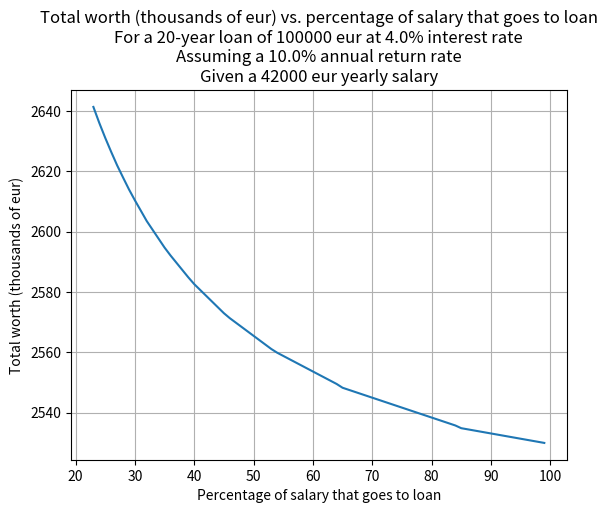

The matplotlib source for this figure:
import numpy
from decimal import *


class Loan:
    def __init__(self, principal, interest_rate, fixed_monthly_installment):
        self.principal = principal
        self.interest_rate = interest_rate
        self.total_interest_paid = 0
        self.fixed_monthly_installment = fixed_monthly_installment

    def repay(self, yearly_payment):
        interest = self.get_yearly_interest()
        self.total_interest_paid += interest
        principal_paid_this_year = yearly_payment - interest
        self.principal -= principal_paid_this_year

        self.interest_rate = self.interest_rate

    def is_enough_payment(self, yearly_payment):
        return (
            yearly_payment
            >= self.get_yearly_interest() + 12 * self.fixed_monthly_installment
        )

    def get_yearly_interest(self):
        return self.interest_rate * self.principal

    def is_done(self):
        return self.principal <= 0


class Investment:
    def __init__(self, annual_return_rate):
        self.total_invested = 0
        self.gains = 0
        self.annual_return_rate = annual_return_rate

    def invest(self, amount, current_year, n_years):
        '''
        Invests amount in the current year and calculates the gains in the future.
        '''
        self.total_invested += amount

        future_multiplier = (1 + self.annual_return_rate) ** (
            (n_years - current_year - 1)
        )

        self.gains += amount * future_multiplier

    def get_total_invested(self):
        return self.total_invested

    def get_gains(self):
        return self.gains

    def get_total_worth(self):
        return self.gains + self.total_invested


def plot(
    p_range, total_worth_list, principal, n_years, investment_return, yearly_salary
):
    import matplotlib.pyplot as plt

    plt.plot(p_range, total_worth_list)
    plt.grid()
    plt.title(
        f"Total worth (thousands of eur) vs. percentage of salary that goes to loan\n"
        f"For a {n_years}-year loan of {principal} eur at {round(IR*100,2)}% interest rate\n"
        f"Assuming a {round(investment_return*100, 2)}% annual return rate\n"
        f"Given a {yearly_salary} eur yearly salary"
    )

    xlab = "Percentage of salary that goes to loan"
    ylab = "Total worth (thousands of eur)"
    plt.xlabel(xlab)
    plt.ylabel(ylab)
    plt.show()


def _simulate_percentage(
    years,
    percentage,
    principal,
    interest_rate,
    fixed_monthly_installment,
    investment_return,
    yearly_salary,
):
    l = Loan(principal, interest_rate, fixed_monthly_installment)
    i = Investment(investment_return)

    if not l.is_enough_payment(yearly_salary * percentage):
        # print(f"Percentage {percentage} infeasible")
        return

    for year in range(years):
        yearly_payment = 0
        yearly_investment = 0
        if not l.is_done():
            yearly_payment = yearly_salary * percentage

            # Round yearly payment to principal and interest if it exceeds principal
            if yearly_payment > l.principal:
                yearly_payment = l.principal + l.get_yearly_interest()

            # Invest what is left after paying the loan
            yearly_investment = yearly_salary - yearly_payment
        else:
            yearly_investment = yearly_salary
        l.repay(yearly_payment)
        i.invest(yearly_investment, year, years)

    total_worth = i.get_total_worth()

    if not l.is_done():
        total_worth -= l.principal + l.total_interest_paid
    return total_worth

def perform_simulation(
    principal: int,
    interest_rate: float,
    fixed_month_installement: int,
    investment_return: float,
    monthly_salary: int,
    n_years: int,
    should_plot: bool = False,
):
    yearly_salary = monthly_salary * 12
    infeasible_ps = list()
    total_worth_list = list()
    P_RANGE_START = 0.05
    P_RANGE_FINISH = 1.0
    P_STEP = 0.01
    p_range = numpy.arange(P_RANGE_START, P_RANGE_FINISH, P_STEP)

    for p in p_range:
        print(p)
        result = _simulate_percentage(
            n_years,
            p,
            principal,
            interest_rate,
            fixed_month_installement,
            investment_return,
            yearly_salary,
        )
        if result is None:
            infeasible_ps.append(p)
        else:
            total_worth_list.append(result / 1000)

    p_range = list(set(list(p_range)) - set(infeasible_ps))
    p_range = sorted(p_range)
    # plot total_worth_list vs p
    p_range = [p * 100 for p in p_range]
    if should_plot:
        plot(
            p_range, total_worth_list, principal, n_years, investment_return, yearly_salary
        )
    # get max and min total worth
    max_total_worth = max(total_worth_list)
    min_total_worth = min(total_worth_list)
    # get max and min p
    max_p = p_range[total_worth_list.index(max_total_worth)]
    min_p = p_range[total_worth_list.index(min_total_worth)]
    return {
        "max_p": round(max_p, 2),
        "max_total_worth": round(max_total_worth, 2),
        "min_p": round(min_p, 2),
        "min_total_worth": round(min_total_worth, 2),
        "max_vs_min_total_worth": round(100 * max_total_worth / min_total_worth, 2),
        "p_range": p_range,
        "total_worth_list": total_worth_list,
    }

PRINCIPAL = 100000
IR = 4.0 / 100
FIXED_MONTHLY_INSTALLMENT = 450
INVESTMENT_RETURN = round(10 / 100, 2)
N_YEARS = 20
N_MONTHS = 12 * N_YEARS
MONTHLY_SALARY = 3500

perform_simulation(
    PRINCIPAL,
    IR,
    FIXED_MONTHLY_INSTALLMENT,
    INVESTMENT_RETURN,
    MONTHLY_SALARY,
    N_YEARS,
    True
)
#TODO: compare with annuity formula and see if we get the same result
